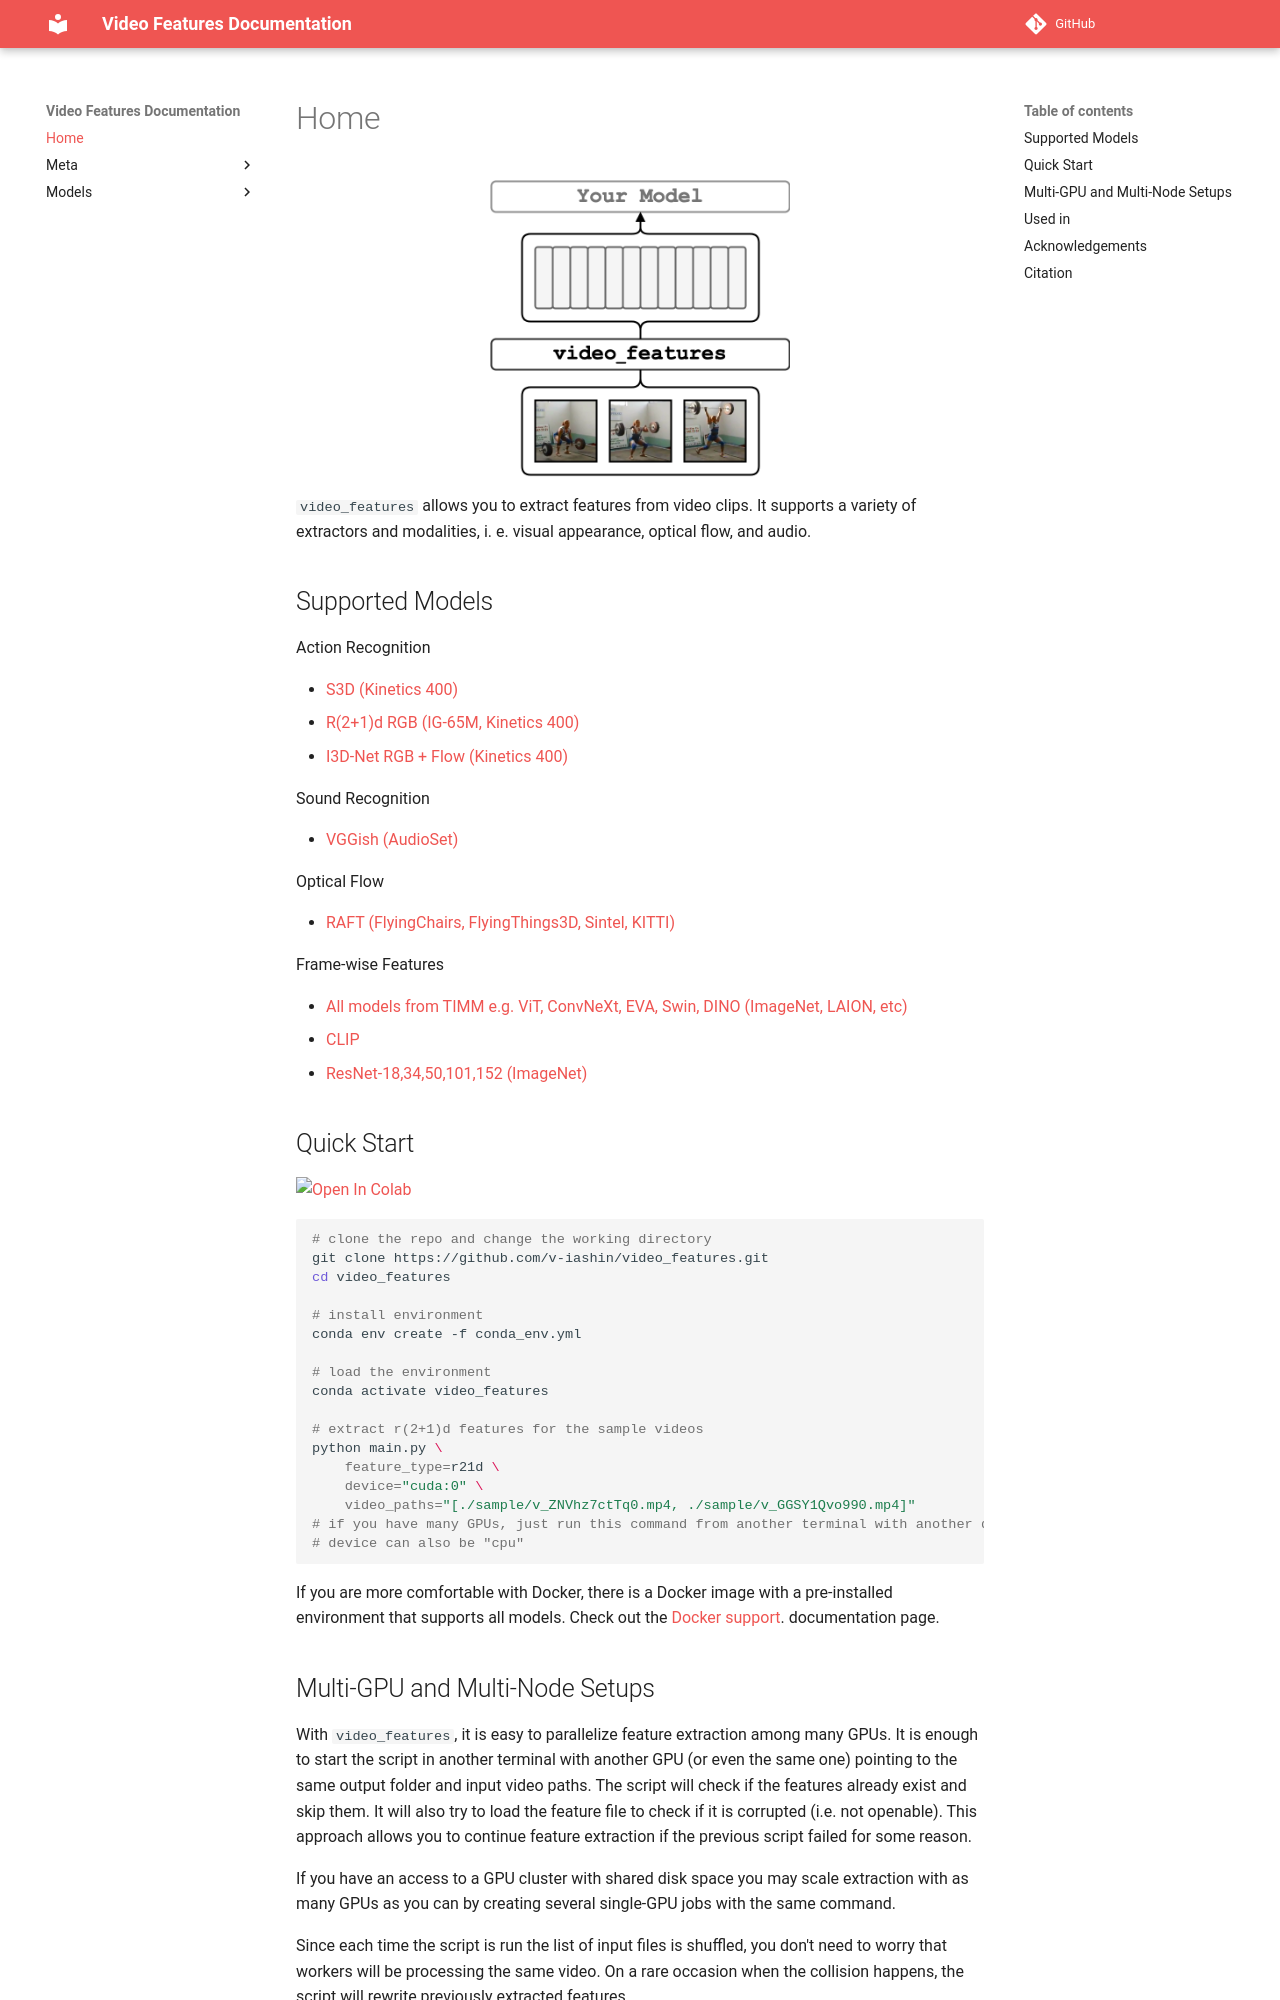

repository: v-iashin/video_features · page: index.html · generator: mkdocs

<figure>
  <img src="_assets/base.png" width="300" />
</figure>

`video_features` allows you to extract features from video clips.
It supports a variety of extractors and modalities,
i. e. visual appearance, optical flow, and audio.

## Supported Models

Action Recognition

- [S3D (Kinetics 400)](https://v-iashin.github.io/video_features/models/s3d)
- [R(2+1)d RGB (IG-65M, Kinetics 400)](https://v-iashin.github.io/video_features/models/r21d)
- [I3D-Net RGB + Flow (Kinetics 400)](https://v-iashin.github.io/video_features/models/i3d)

Sound Recognition

- [VGGish (AudioSet)](https://v-iashin.github.io/video_features/models/vggish)

Optical Flow

- [RAFT (FlyingChairs, FlyingThings3D, Sintel, KITTI)](https://v-iashin.github.io/video_features/models/raft)

Frame-wise Features

- [All models from TIMM e.g. ViT, ConvNeXt, EVA, Swin, DINO (ImageNet, LAION, etc)](https://v-iashin.github.io/video_features/models/timm)
- [CLIP](https://v-iashin.github.io/video_features/models/clip)
- [ResNet-18,34,50,101,152 (ImageNet)](https://v-iashin.github.io/video_features/models/resnet)


## Quick Start

[![Open In Colab](https://colab.research.google.com/assets/colab-badge.svg)](https://colab.research.google.com/drive/1csJgkVQ3E2qOyVlcOM-ACHGgPBBKwE2Y?usp=sharing)


```bash
# clone the repo and change the working directory
git clone https://github.com/v-iashin/video_features.git
cd video_features

# install environment
conda env create -f conda_env.yml

# load the environment
conda activate video_features

# extract r(2+1)d features for the sample videos
python main.py \
    feature_type=r21d \
    device="cuda:0" \
    video_paths="[./sample/v_ZNVhz7ctTq0.mp4, ./sample/v_GGSY1Qvo990.mp4]"
# if you have many GPUs, just run this command from another terminal with another device
# device can also be "cpu"
```

If you are more comfortable with Docker, there is a
Docker image with a pre-installed environment that supports all models.
Check out the
[Docker support](https://v-iashin.github.io/video_features/meta/docker).
documentation page.
